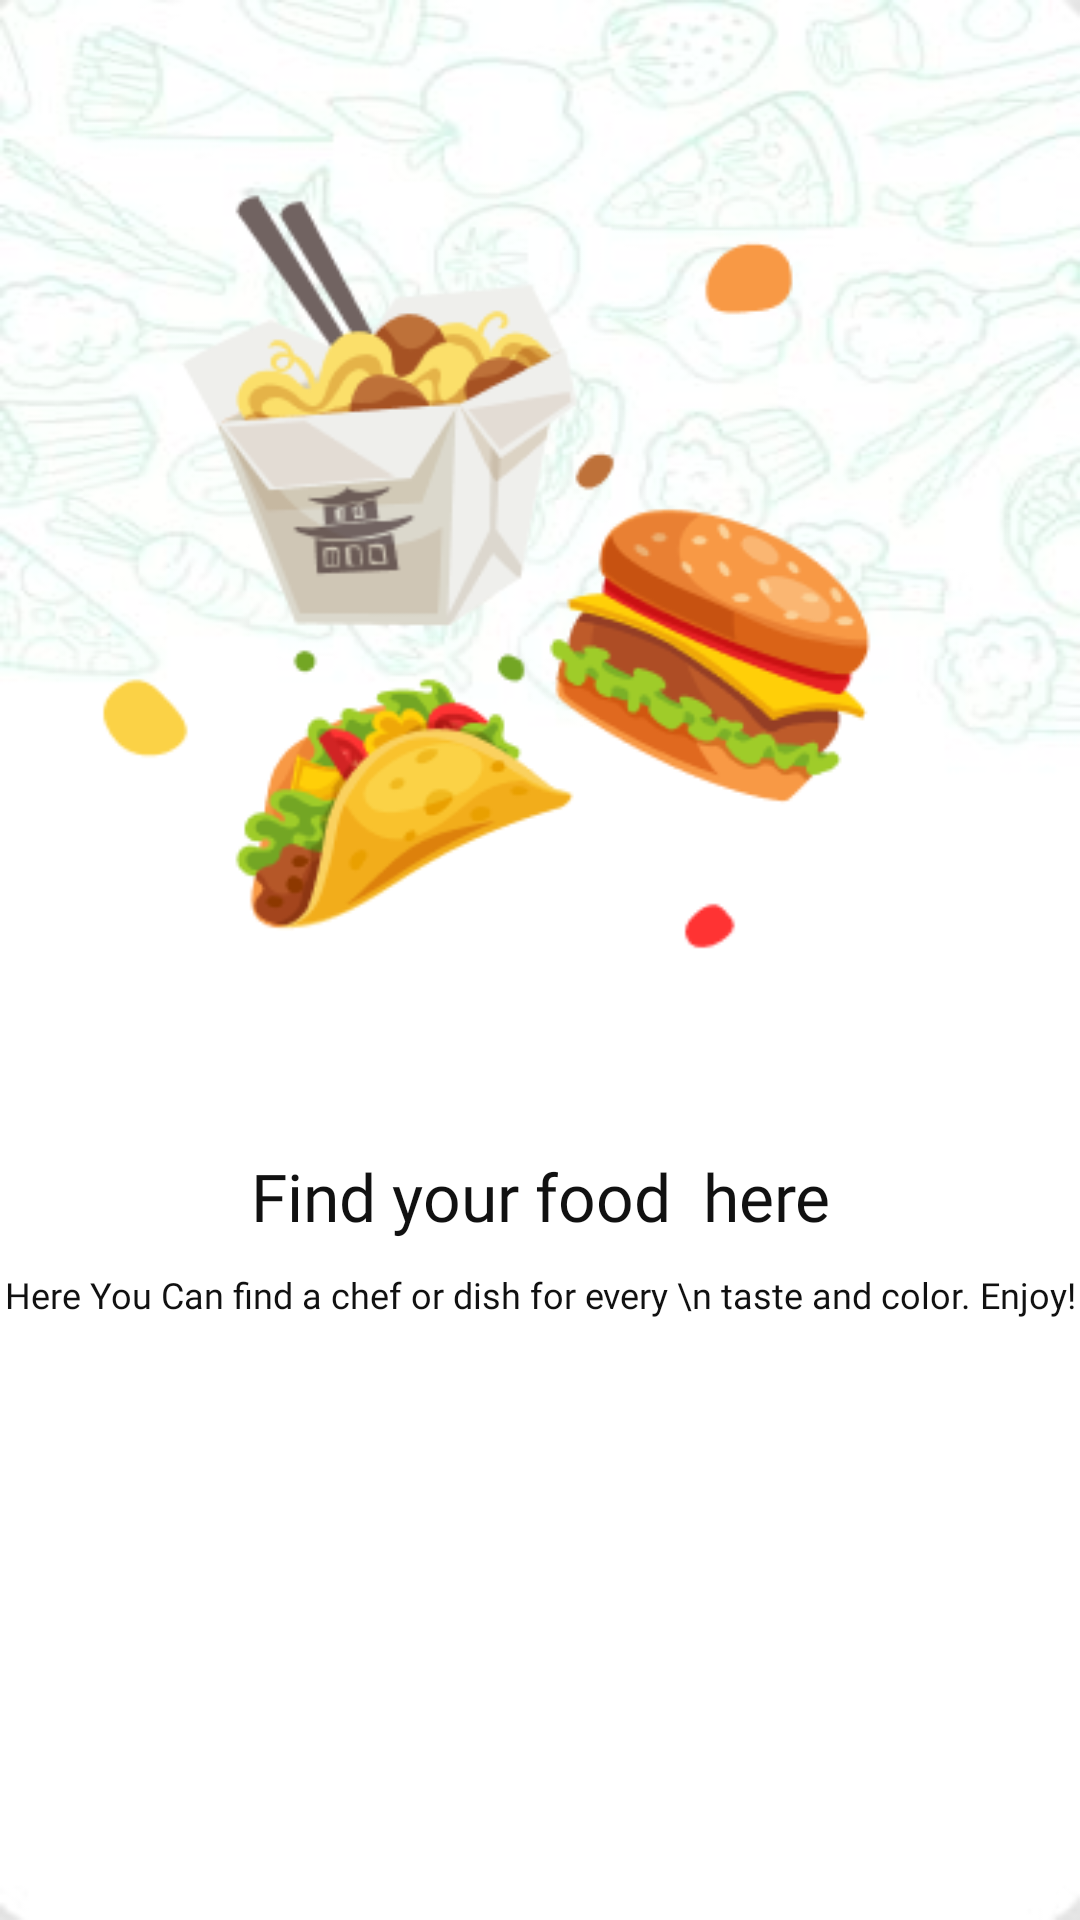

Here is an Android app screen rendered from its layout file. Give the layout XML and the strings, colors and styles it references.
<!-- AndroidManifest.xml: application theme Theme.YemekSiparisApp -->
<!-- res/layout/fragment_onboarding_item1.xml -->
<?xml version="1.0" encoding="utf-8"?>
<androidx.constraintlayout.widget.ConstraintLayout xmlns:android="http://schemas.android.com/apk/res/android"
    xmlns:app="http://schemas.android.com/apk/res-auto"
    android:layout_width="match_parent"
    android:layout_height="match_parent" >

    <ImageView
        android:id="@+id/imageView"
        android:layout_width="0dp"
        android:layout_height="wrap_content"
        android:src="@drawable/onboarding_img"
        app:layout_constraintEnd_toEndOf="parent"
        app:layout_constraintStart_toStartOf="parent"
        app:layout_constraintTop_toTopOf="parent" />

    <TextView
        android:id="@+id/textView9"
        android:layout_width="wrap_content"
        android:layout_height="wrap_content"
        android:fontFamily="@font/bentonsans_medium"
        android:text="Find your food  here"
        android:textColor="?attr/colorOnPrimary"
        android:textSize="22sp"
        app:layout_constraintEnd_toEndOf="parent"
        app:layout_constraintStart_toStartOf="parent"
        app:layout_constraintTop_toBottomOf="@+id/imageView" />

    <TextView
        android:layout_width="wrap_content"
        android:layout_height="wrap_content"
        android:fontFamily="@font/bentonsans_medium"
        android:layout_margin="10dp"
        android:gravity="center"
        android:text="Here You Can find a chef or dish for every \n taste and color. Enjoy!"
        android:textColor="?attr/colorOnPrimary"
        android:textSize="12sp"
        app:layout_constraintEnd_toEndOf="@+id/textView9"
        app:layout_constraintStart_toStartOf="@+id/textView9"
        app:layout_constraintTop_toBottomOf="@+id/textView9" />


</androidx.constraintlayout.widget.ConstraintLayout>
<!-- resources referenced by this layout -->
<resources>
  <!-- drawable onboarding_img: png bitmap (drawable, 38158 bytes) -->
  <style name="Theme.YemekSiparisApp" parent="Theme.MaterialComponents.DayNight.NoActionBar">
          
          <item name="colorPrimary">@color/white</item>
          <item name="colorPrimaryVariant">@color/green_outline</item>
          <item name="colorOnPrimary">@color/black_primary</item>
          
          <item name="colorSecondary">@color/orange</item>
          <item name="colorSecondaryVariant">#F3F3F3</item>
          <item name="colorOnSecondary">@color/black</item>
          
          <item name="android:statusBarColor" tools:targetApi="l">?attr/colorOnSecondary</item>
          
          <item name="android:windowBackground">@drawable/app_bg_light</item>
          <item name="background">@drawable/app_bg_light</item>
      </style>
  <color name="white">#FFFFFFFF</color>
  <color name="green_outline">#ff53e88b</color>
  <color name="black_primary">#EE000000</color>
  <color name="orange">#F0A51E</color>
  <color name="black">#FF000000</color>
  <!-- drawable app_bg_light: jpg bitmap (drawable, 19345 bytes) -->
</resources>
